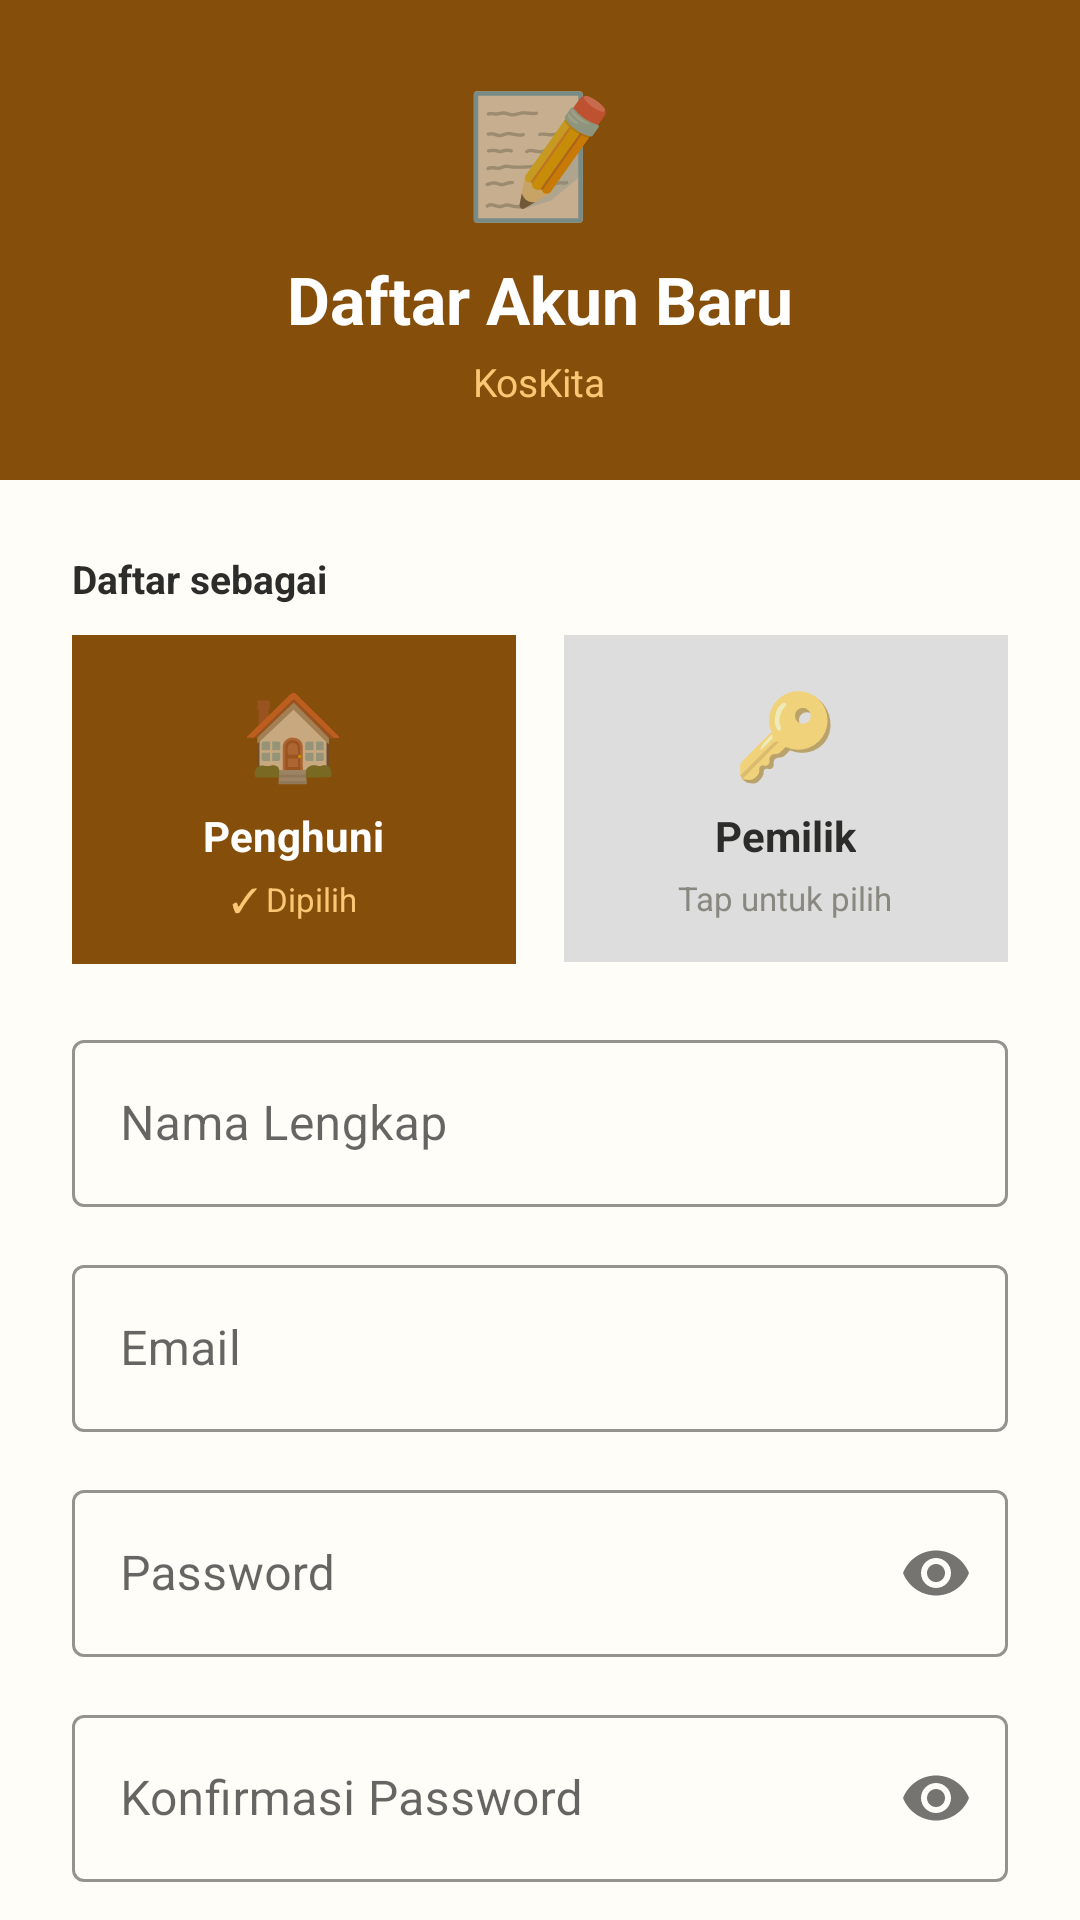

Reconstruct the res/layout file that produces this screen, plus the resources it refers to.
<!-- AndroidManifest.xml: application theme Theme.KosKita -->
<!-- res/layout/activity_register.xml -->
<?xml version="1.0" encoding="utf-8"?>
<LinearLayout
    xmlns:android="http://schemas.android.com/apk/res/android"
    xmlns:app="http://schemas.android.com/apk/res-auto"
    android:layout_width="match_parent"
    android:layout_height="match_parent"
    android:background="#FFFDF7"
    android:orientation="vertical">

    
    <LinearLayout
        android:layout_width="match_parent"
        android:layout_height="160dp"
        android:background="#854F0B"
        android:gravity="center"
        android:orientation="vertical">

        <TextView
            android:layout_width="wrap_content"
            android:layout_height="wrap_content"
            android:text="📝"
            android:textSize="40sp"
            android:layout_marginBottom="8dp"/>

        <TextView
            android:layout_width="wrap_content"
            android:layout_height="wrap_content"
            android:text="Daftar Akun Baru"
            android:textColor="#FFFFFF"
            android:textSize="22sp"
            android:textStyle="bold"/>

        <TextView
            android:layout_width="wrap_content"
            android:layout_height="wrap_content"
            android:text="KosKita"
            android:textColor="#FAC775"
            android:textSize="13sp"
            android:layout_marginTop="4dp"/>
    </LinearLayout>

    <androidx.core.widget.NestedScrollView
        android:layout_width="match_parent"
        android:layout_height="match_parent">

        <LinearLayout
            android:layout_width="match_parent"
            android:layout_height="wrap_content"
            android:orientation="vertical"
            android:paddingStart="24dp"
            android:paddingEnd="24dp"
            android:paddingTop="24dp"
            android:paddingBottom="24dp">

            
            <TextView
                android:layout_width="wrap_content"
                android:layout_height="wrap_content"
                android:text="Daftar sebagai"
                android:textColor="#2C2C2A"
                android:textSize="13sp"
                android:textStyle="bold"
                android:layout_marginBottom="10dp"/>

            <LinearLayout
                android:layout_width="match_parent"
                android:layout_height="wrap_content"
                android:orientation="horizontal"
                android:layout_marginBottom="20dp">

                
                <LinearLayout
                    android:id="@+id/rolePenghuni"
                    android:layout_width="0dp"
                    android:layout_height="wrap_content"
                    android:layout_weight="1"
                    android:layout_marginEnd="8dp"
                    android:background="#854F0B"
                    android:gravity="center"
                    android:orientation="vertical"
                    android:padding="14dp">
                    <TextView
                        android:layout_width="wrap_content"
                        android:layout_height="wrap_content"
                        android:text="🏠"
                        android:textSize="28sp"/>
                    <TextView
                        android:layout_width="wrap_content"
                        android:layout_height="wrap_content"
                        android:text="Penghuni"
                        android:textColor="#FFFFFF"
                        android:textSize="14sp"
                        android:textStyle="bold"
                        android:layout_marginTop="6dp"/>
                    <TextView
                        android:id="@+id/tvCheckPenghuni"
                        android:layout_width="wrap_content"
                        android:layout_height="wrap_content"
                        android:text="✓ Dipilih"
                        android:textColor="#FAC775"
                        android:textSize="11sp"
                        android:layout_marginTop="4dp"/>
                </LinearLayout>

                
                <LinearLayout
                    android:id="@+id/rolePemilik"
                    android:layout_width="0dp"
                    android:layout_height="wrap_content"
                    android:layout_weight="1"
                    android:layout_marginStart="8dp"
                    android:background="#DDDDDD"
                    android:gravity="center"
                    android:orientation="vertical"
                    android:padding="14dp">
                    <TextView
                        android:layout_width="wrap_content"
                        android:layout_height="wrap_content"
                        android:text="🔑"
                        android:textSize="28sp"/>
                    <TextView
                        android:layout_width="wrap_content"
                        android:layout_height="wrap_content"
                        android:text="Pemilik"
                        android:textColor="#2C2C2A"
                        android:textSize="14sp"
                        android:textStyle="bold"
                        android:layout_marginTop="6dp"/>
                    <TextView
                        android:id="@+id/tvCheckPemilik"
                        android:layout_width="wrap_content"
                        android:layout_height="wrap_content"
                        android:text="Tap untuk pilih"
                        android:textColor="#888780"
                        android:textSize="11sp"
                        android:layout_marginTop="4dp"/>
                </LinearLayout>
            </LinearLayout>

            
            <com.google.android.material.textfield.TextInputLayout
                style="@style/Widget.MaterialComponents.TextInputLayout.OutlinedBox"
                android:layout_width="match_parent"
                android:layout_height="wrap_content"
                android:hint="Nama Lengkap"
                app:boxStrokeColor="#854F0B"
                app:hintTextColor="#854F0B"
                android:layout_marginBottom="14dp">
                <com.google.android.material.textfield.TextInputEditText
                    android:id="@+id/etNama"
                    android:layout_width="match_parent"
                    android:layout_height="wrap_content"
                    android:inputType="textPersonName"/>
            </com.google.android.material.textfield.TextInputLayout>

            <com.google.android.material.textfield.TextInputLayout
                style="@style/Widget.MaterialComponents.TextInputLayout.OutlinedBox"
                android:layout_width="match_parent"
                android:layout_height="wrap_content"
                android:hint="Email"
                app:boxStrokeColor="#854F0B"
                app:hintTextColor="#854F0B"
                android:layout_marginBottom="14dp">
                <com.google.android.material.textfield.TextInputEditText
                    android:id="@+id/etEmail"
                    android:layout_width="match_parent"
                    android:layout_height="wrap_content"
                    android:inputType="textEmailAddress"/>
            </com.google.android.material.textfield.TextInputLayout>

            <com.google.android.material.textfield.TextInputLayout
                style="@style/Widget.MaterialComponents.TextInputLayout.OutlinedBox"
                android:layout_width="match_parent"
                android:layout_height="wrap_content"
                android:hint="Password"
                app:boxStrokeColor="#854F0B"
                app:hintTextColor="#854F0B"
                app:passwordToggleEnabled="true"
                android:layout_marginBottom="14dp">
                <com.google.android.material.textfield.TextInputEditText
                    android:id="@+id/etPassword"
                    android:layout_width="match_parent"
                    android:layout_height="wrap_content"
                    android:inputType="textPassword"/>
            </com.google.android.material.textfield.TextInputLayout>

            <com.google.android.material.textfield.TextInputLayout
                style="@style/Widget.MaterialComponents.TextInputLayout.OutlinedBox"
                android:layout_width="match_parent"
                android:layout_height="wrap_content"
                android:hint="Konfirmasi Password"
                app:boxStrokeColor="#854F0B"
                app:hintTextColor="#854F0B"
                app:passwordToggleEnabled="true"
                android:layout_marginBottom="14dp">
                <com.google.android.material.textfield.TextInputEditText
                    android:id="@+id/etKonfirmasiPassword"
                    android:layout_width="match_parent"
                    android:layout_height="wrap_content"
                    android:inputType="textPassword"/>
            </com.google.android.material.textfield.TextInputLayout>

            
            <com.google.android.material.textfield.TextInputLayout
                android:id="@+id/layoutNomorKamar"
                style="@style/Widget.MaterialComponents.TextInputLayout.OutlinedBox"
                android:layout_width="match_parent"
                android:layout_height="wrap_content"
                android:hint="Nomor Kamar (contoh: 2B)"
                app:boxStrokeColor="#854F0B"
                app:hintTextColor="#854F0B"
                android:layout_marginBottom="24dp">
                <com.google.android.material.textfield.TextInputEditText
                    android:id="@+id/etNomorKamar"
                    android:layout_width="match_parent"
                    android:layout_height="wrap_content"/>
            </com.google.android.material.textfield.TextInputLayout>

            
            <com.google.android.material.button.MaterialButton
                android:id="@+id/btnDaftar"
                android:layout_width="match_parent"
                android:layout_height="52dp"
                android:text="Daftar Sekarang"
                android:textSize="15sp"
                android:textStyle="bold"
                app:backgroundTint="#854F0B"
                app:cornerRadius="12dp"
                android:layout_marginBottom="16dp"/>

            
            <LinearLayout
                android:layout_width="match_parent"
                android:layout_height="wrap_content"
                android:gravity="center"
                android:orientation="horizontal">
                <TextView
                    android:layout_width="wrap_content"
                    android:layout_height="wrap_content"
                    android:text="Sudah punya akun? "
                    android:textColor="#888780"
                    android:textSize="13sp"/>
                <TextView
                    android:id="@+id/tvMasuk"
                    android:layout_width="wrap_content"
                    android:layout_height="wrap_content"
                    android:text="Masuk"
                    android:textColor="#854F0B"
                    android:textSize="13sp"
                    android:textStyle="bold"/>
            </LinearLayout>

        </LinearLayout>
    </androidx.core.widget.NestedScrollView>
</LinearLayout>
<!-- resources referenced by this layout -->
<resources>
  <style name="Theme.KosKita" parent="Theme.MaterialComponents.DayNight.NoActionBar">
          <item name="colorPrimary">#854F0B</item>
          <item name="colorPrimaryVariant">#633806</item>
          <item name="colorOnPrimary">#FFFFFF</item>
          <item name="android:statusBarColor">#854F0B</item>
          <item name="android:windowBackground">@color/kk_bg_dark</item>
      </style>
  <color name="kk_bg_dark">#FFFDF7</color>
</resources>
